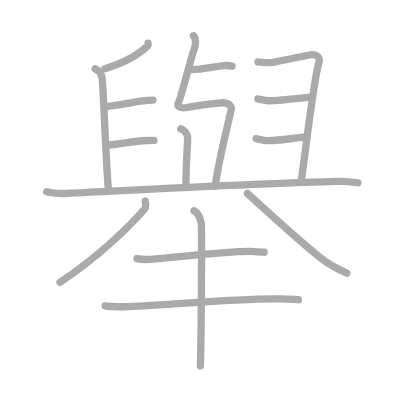
t = 0.00 s
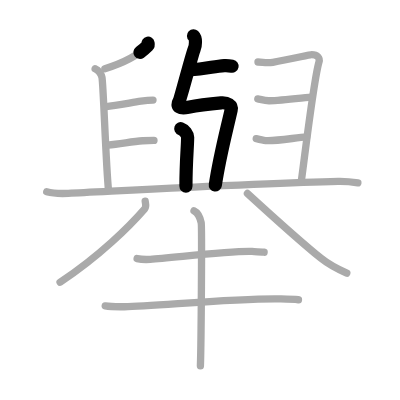
t = 3.25 s
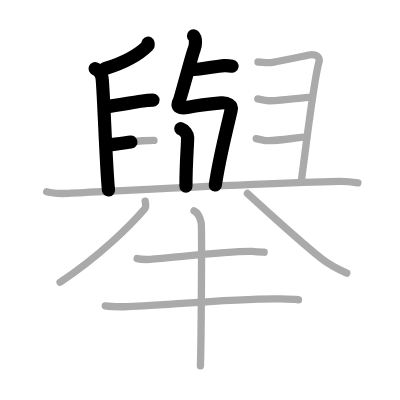
t = 6.50 s
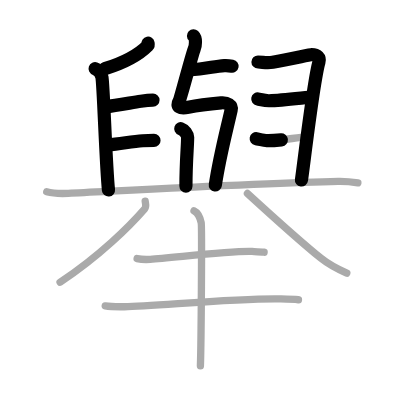
t = 9.50 s
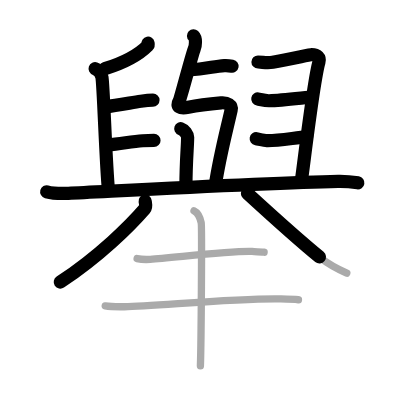
t = 12.75 s
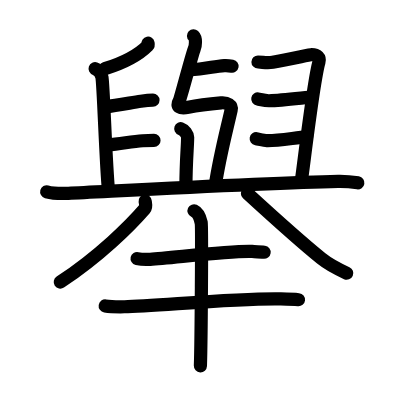
t = 16.00 s

The animated SVG that drew these frames (rendered in a browser with its animation timeline set to each time). Animation: 16 SMIL elements (animate=16); one cycle of 16.00 s.

<?xml version="1.0" standalone="no"?>
<!DOCTYPE svg PUBLIC "-//W3C//DTD SVG 1.1//EN"   "http://www.w3.org/Graphics/SVG/1.1/DTD/svg11.dtd">
<svg width="400px" height="400px"  version="1.1" xmlns="http://www.w3.org/2000/svg">
  <defs>
    <marker id="Triangle" viewBox="0 0 10 10" refX="0" refY="5" markerUnits="strokeWidth" markerWidth="3" style="stroke-opacity:0%;fill:#aaaaaa;" markerHeight="2" orient="auto">
      <path d="M 0 0 L 10 5 L 0 10 z" />
    </marker>
    
    <marker id="Arrow" viewBox="0 0 10 10" refX="5" refY="5" markerUnits="strokeWidth" markerWidth="1.8" style="stroke-opacity:0%;fill:#770000;" markerHeight="2" orient="auto">
      <path d="M 0 4 L 6 4 L 4 1 L 10 5 L 4 9 L 6 6 L 0 6 z" />
        <circle cx="5" cy="5" r="5" />
      </marker>
    
    <marker id="TriangleRed" viewBox="0 0 10 10" refX="0" refY="5" markerUnits="strokeWidth" markerWidth="3" style="stroke-opacity:0%;fill:#CC0000;" markerHeight="2" orient="auto">
      <path d="M 0 0 L 10 5 L 0 10 z" />
    </marker>
    
    <marker id="ArrowRed" viewBox="0 0 10 10" refX="5" refY="5" markerUnits="strokeWidth" markerWidth="1.8" style="stroke-opacity:0%;fill:#CC0000;" markerHeight="2" orient="auto">
      <path d="M 0 4 L 6 4 L 4 1 L 10 5 L 4 9 L 6 6 L 0 6 z" />
        <circle cx="5" cy="5" r="5" />
      </marker>
    
  </defs>
  
  <path style="fill:#ffffff; fill-opacity:100%; fill-rule:evenodd; stroke-width:0;" d="M 0 0 L 400px 0 L 400px 400px L 0 400px L 0 0" />

  <g transform="scale(3.6697247706422 3.6697247706422)">
<path style="fill:none; fill-opacity:0%; fill-rule:evenodd; stroke:#aaaaaa; stroke-opacity:100%; stroke-width: 1.5pt; stroke-linejoin:round; stroke-linecap:round;" d="M51.54 19.06c4.63-0.22 6.54-0.97 9.6-1.19c0.87-0.06 1.67 0.08 2.1 0.16"></path>
<path style="fill:none; fill-opacity:0%; fill-rule:evenodd; stroke:#aaaaaa; stroke-opacity:100%; stroke-width: 1.5pt; stroke-linejoin:round; stroke-linecap:round;" d="M52.73 9.75c0.75 0.71 0.63 2.65 0.15 3.77c-0.56 1.29-3.65 13.26-4.04 13.94c-0.96 1.69 0.23 2.23 2.48 1.77c1.6-0.33 4.9-0.84 8.93-1.21c1.69-0.15 3.03 0.66 2.74 1.94c-1.5 6.59-3.17 12.75-4.37 20.8"></path>
<path style="fill:none; fill-opacity:0%; fill-rule:evenodd; stroke:#aaaaaa; stroke-opacity:100%; stroke-width: 1.5pt; stroke-linejoin:round; stroke-linecap:round;" d="M49.26 35.06c1.04 0.36 1.87 1.61 1.87 2.37c0 2.52-0.46 6.52-0.46 13.3"></path>
<path style="fill:none; fill-opacity:0%; fill-rule:evenodd; stroke:#aaaaaa; stroke-opacity:100%; stroke-width: 1.5pt; stroke-linejoin:round; stroke-linecap:round;" d="M40.34 11.76c0.03 0.16 0.12 0.47-0.06 0.66c-2.3 2.31-5.7 4.43-11.7 6.29"></path>
<path style="fill:none; fill-opacity:0%; fill-rule:evenodd; stroke:#aaaaaa; stroke-opacity:100%; stroke-width: 1.5pt; stroke-linejoin:round; stroke-linecap:round;" d="M25.92 18.72c1.04 0.36 1.73 1.63 1.87 2.37c0.4 2.19 1.07 24.04 1.78 30.77"></path>
<path style="fill:none; fill-opacity:0%; fill-rule:evenodd; stroke:#aaaaaa; stroke-opacity:100%; stroke-width: 1.5pt; stroke-linejoin:round; stroke-linecap:round;" d="M28.66 29.1c3.31-0.38 7.01-1.11 9.73-1.52c1.19-0.18 2.65-0.3 3.3-0.3"></path>
<path style="fill:none; fill-opacity:0%; fill-rule:evenodd; stroke:#aaaaaa; stroke-opacity:100%; stroke-width: 1.5pt; stroke-linejoin:round; stroke-linecap:round;" d="M29.33 39.53c3.81-0.36 6.64-0.98 9.55-1.17c1.02-0.07 2.39-0.1 3.08-0.1"></path>
<path style="fill:none; fill-opacity:0%; fill-rule:evenodd; stroke:#aaaaaa; stroke-opacity:100%; stroke-width: 1.5pt; stroke-linejoin:round; stroke-linecap:round;" d="M70.3 16.89c1.33 0.01 2.23 0.4 4.03 0.09c4.69-0.8 10.05-2.09 10.59-2.09c1.53 0 2.33 0.86 2 2c-1.45 5.02-3.83 25.33-4.78 32.25"></path>
<path style="fill:none; fill-opacity:0%; fill-rule:evenodd; stroke:#aaaaaa; stroke-opacity:100%; stroke-width: 1.5pt; stroke-linejoin:round; stroke-linecap:round;" d="M70.25 26.96c0.68 0.12 2.07 0.52 3.1 0.49c3.68-0.08 10.74-0.99 11.67-0.99"></path>
<path style="fill:none; fill-opacity:0%; fill-rule:evenodd; stroke:#aaaaaa; stroke-opacity:100%; stroke-width: 1.5pt; stroke-linejoin:round; stroke-linecap:round;" d="M69.82 37.8c0.59 0.1 2.19 0.51 2.86 0.53c3.11 0.09 8.03-0.85 10.88-1.03"></path>
<path style="fill:none; fill-opacity:0%; fill-rule:evenodd; stroke:#aaaaaa; stroke-opacity:100%; stroke-width: 1.5pt; stroke-linejoin:round; stroke-linecap:round;" d="M12.73 52.26c1.54 0.42 4.36 0.49 5.89 0.42c12.08-0.57 54.09-2.9 73.52-3.27c2.56-0.05 4.1 0.2 5.38 0.41"></path>
<path style="fill:none; fill-opacity:0%; fill-rule:evenodd; stroke:#aaaaaa; stroke-opacity:100%; stroke-width: 1.5pt; stroke-linejoin:round; stroke-linecap:round;" d="M39.56 54.82c0.06 0.52 0.39 1.49-0.13 2.09C35.5 61.45 27.25 69.7 16.37 76.91"></path>
<path style="fill:none; fill-opacity:0%; fill-rule:evenodd; stroke:#aaaaaa; stroke-opacity:100%; stroke-width: 1.5pt; stroke-linejoin:round; stroke-linecap:round;" d="M67.43 52.71c6.82 6.24 13.94 12.74 20.11 17.71c2.21 1.78 4.21 2.78 6.96 4.03"></path>
<path style="fill:none; fill-opacity:0%; fill-rule:evenodd; stroke:#aaaaaa; stroke-opacity:100%; stroke-width: 1.5pt; stroke-linejoin:round; stroke-linecap:round;" d="M37.36 70.46c0.93 0.21 2.65 0.27 3.58 0.21c5.95-0.37 21.99-2.4 27.76-2.15c1.55 0.07 2.49 0.1 3.27 0.21"></path>
<path style="fill:none; fill-opacity:0%; fill-rule:evenodd; stroke:#aaaaaa; stroke-opacity:100%; stroke-width: 1.5pt; stroke-linejoin:round; stroke-linecap:round;" d="M28.67 83.37c1.37 0.22 3.89 0.24 5.25 0.22c8.33-0.14 30.58-2.39 42.62-2.13c2.28 0.05 3.65 0.1 4.79 0.22"></path>
<path style="fill:none; fill-opacity:0%; fill-rule:evenodd; stroke:#aaaaaa; stroke-opacity:100%; stroke-width: 1.5pt; stroke-linejoin:round; stroke-linecap:round;" d="M52.87 57.45c1.09 0.5 1.74 2.25 1.96 3.25c0.22 1 0 32.75-0.22 39"></path>

<path style="fill:none; fill-opacity:0%; fill-rule:evenodd; stroke:#000000; stroke-opacity:100%; stroke-width: 2.7pt; stroke-linejoin:round; stroke-linecap:round;" d="M51.54 19.06c4.63-0.22 6.54-0.97 9.6-1.19c0.87-0.06 1.67 0.08 2.1 0.16" pathLength="100" stroke-dashoffset="100" stroke-dasharray="100 105"><animate id="dashAnim1" attributeName="stroke-dashoffset" from="100" to="0" dur="1s" calcMode="linear" fill="freeze"/></path>
<path style="fill:none; fill-opacity:0%; fill-rule:evenodd; stroke:#000000; stroke-opacity:100%; stroke-width: 2.7pt; stroke-linejoin:round; stroke-linecap:round;" d="M52.73 9.75c0.75 0.71 0.63 2.65 0.15 3.77c-0.56 1.29-3.65 13.26-4.04 13.94c-0.96 1.69 0.23 2.23 2.48 1.77c1.6-0.33 4.9-0.84 8.93-1.21c1.69-0.15 3.03 0.66 2.74 1.94c-1.5 6.59-3.17 12.75-4.37 20.8" pathLength="100" stroke-dashoffset="100" stroke-dasharray="100 105"><animate id="dashAnim2" attributeName="stroke-dashoffset" from="100" to="0" dur="1s" calcMode="linear" begin="dashAnim1.end" fill="freeze"/></path>
<path style="fill:none; fill-opacity:0%; fill-rule:evenodd; stroke:#000000; stroke-opacity:100%; stroke-width: 2.7pt; stroke-linejoin:round; stroke-linecap:round;" d="M49.26 35.06c1.04 0.36 1.87 1.61 1.87 2.37c0 2.52-0.46 6.52-0.46 13.3" pathLength="100" stroke-dashoffset="100" stroke-dasharray="100 105"><animate id="dashAnim3" attributeName="stroke-dashoffset" from="100" to="0" dur="1s" calcMode="linear" begin="dashAnim2.end" fill="freeze"/></path>
<path style="fill:none; fill-opacity:0%; fill-rule:evenodd; stroke:#000000; stroke-opacity:100%; stroke-width: 2.7pt; stroke-linejoin:round; stroke-linecap:round;" d="M40.34 11.76c0.03 0.16 0.12 0.47-0.06 0.66c-2.3 2.31-5.7 4.43-11.7 6.29" pathLength="100" stroke-dashoffset="100" stroke-dasharray="100 105"><animate id="dashAnim4" attributeName="stroke-dashoffset" from="100" to="0" dur="1s" calcMode="linear" begin="dashAnim3.end" fill="freeze"/></path>
<path style="fill:none; fill-opacity:0%; fill-rule:evenodd; stroke:#000000; stroke-opacity:100%; stroke-width: 2.7pt; stroke-linejoin:round; stroke-linecap:round;" d="M25.92 18.72c1.04 0.36 1.73 1.63 1.87 2.37c0.4 2.19 1.07 24.04 1.78 30.77" pathLength="100" stroke-dashoffset="100" stroke-dasharray="100 105"><animate id="dashAnim5" attributeName="stroke-dashoffset" from="100" to="0" dur="1s" calcMode="linear" begin="dashAnim4.end" fill="freeze"/></path>
<path style="fill:none; fill-opacity:0%; fill-rule:evenodd; stroke:#000000; stroke-opacity:100%; stroke-width: 2.7pt; stroke-linejoin:round; stroke-linecap:round;" d="M28.66 29.1c3.31-0.38 7.01-1.11 9.73-1.52c1.19-0.18 2.65-0.3 3.3-0.3" pathLength="100" stroke-dashoffset="100" stroke-dasharray="100 105"><animate id="dashAnim6" attributeName="stroke-dashoffset" from="100" to="0" dur="1s" calcMode="linear" begin="dashAnim5.end" fill="freeze"/></path>
<path style="fill:none; fill-opacity:0%; fill-rule:evenodd; stroke:#000000; stroke-opacity:100%; stroke-width: 2.7pt; stroke-linejoin:round; stroke-linecap:round;" d="M29.33 39.53c3.81-0.36 6.64-0.98 9.55-1.17c1.02-0.07 2.39-0.1 3.08-0.1" pathLength="100" stroke-dashoffset="100" stroke-dasharray="100 105"><animate id="dashAnim7" attributeName="stroke-dashoffset" from="100" to="0" dur="1s" calcMode="linear" begin="dashAnim6.end" fill="freeze"/></path>
<path style="fill:none; fill-opacity:0%; fill-rule:evenodd; stroke:#000000; stroke-opacity:100%; stroke-width: 2.7pt; stroke-linejoin:round; stroke-linecap:round;" d="M70.3 16.89c1.33 0.01 2.23 0.4 4.03 0.09c4.69-0.8 10.05-2.09 10.59-2.09c1.53 0 2.33 0.86 2 2c-1.45 5.02-3.83 25.33-4.78 32.25" pathLength="100" stroke-dashoffset="100" stroke-dasharray="100 105"><animate id="dashAnim8" attributeName="stroke-dashoffset" from="100" to="0" dur="1s" calcMode="linear" begin="dashAnim7.end" fill="freeze"/></path>
<path style="fill:none; fill-opacity:0%; fill-rule:evenodd; stroke:#000000; stroke-opacity:100%; stroke-width: 2.7pt; stroke-linejoin:round; stroke-linecap:round;" d="M70.25 26.96c0.68 0.12 2.07 0.52 3.1 0.49c3.68-0.08 10.74-0.99 11.67-0.99" pathLength="100" stroke-dashoffset="100" stroke-dasharray="100 105"><animate id="dashAnim9" attributeName="stroke-dashoffset" from="100" to="0" dur="1s" calcMode="linear" begin="dashAnim8.end" fill="freeze"/></path>
<path style="fill:none; fill-opacity:0%; fill-rule:evenodd; stroke:#000000; stroke-opacity:100%; stroke-width: 2.7pt; stroke-linejoin:round; stroke-linecap:round;" d="M69.82 37.8c0.59 0.1 2.19 0.51 2.86 0.53c3.11 0.09 8.03-0.85 10.88-1.03" pathLength="100" stroke-dashoffset="100" stroke-dasharray="100 105"><animate id="dashAnim10" attributeName="stroke-dashoffset" from="100" to="0" dur="1s" calcMode="linear" begin="dashAnim9.end" fill="freeze"/></path>
<path style="fill:none; fill-opacity:0%; fill-rule:evenodd; stroke:#000000; stroke-opacity:100%; stroke-width: 2.7pt; stroke-linejoin:round; stroke-linecap:round;" d="M12.73 52.26c1.54 0.42 4.36 0.49 5.89 0.42c12.08-0.57 54.09-2.9 73.52-3.27c2.56-0.05 4.1 0.2 5.38 0.41" pathLength="100" stroke-dashoffset="100" stroke-dasharray="100 105"><animate id="dashAnim11" attributeName="stroke-dashoffset" from="100" to="0" dur="1s" calcMode="linear" begin="dashAnim10.end" fill="freeze"/></path>
<path style="fill:none; fill-opacity:0%; fill-rule:evenodd; stroke:#000000; stroke-opacity:100%; stroke-width: 2.7pt; stroke-linejoin:round; stroke-linecap:round;" d="M39.56 54.82c0.06 0.52 0.39 1.49-0.13 2.09C35.5 61.45 27.25 69.7 16.37 76.91" pathLength="100" stroke-dashoffset="100" stroke-dasharray="100 105"><animate id="dashAnim12" attributeName="stroke-dashoffset" from="100" to="0" dur="1s" calcMode="linear" begin="dashAnim11.end" fill="freeze"/></path>
<path style="fill:none; fill-opacity:0%; fill-rule:evenodd; stroke:#000000; stroke-opacity:100%; stroke-width: 2.7pt; stroke-linejoin:round; stroke-linecap:round;" d="M67.43 52.71c6.82 6.24 13.94 12.74 20.11 17.71c2.21 1.78 4.21 2.78 6.96 4.03" pathLength="100" stroke-dashoffset="100" stroke-dasharray="100 105"><animate id="dashAnim13" attributeName="stroke-dashoffset" from="100" to="0" dur="1s" calcMode="linear" begin="dashAnim12.end" fill="freeze"/></path>
<path style="fill:none; fill-opacity:0%; fill-rule:evenodd; stroke:#000000; stroke-opacity:100%; stroke-width: 2.7pt; stroke-linejoin:round; stroke-linecap:round;" d="M37.36 70.46c0.93 0.21 2.65 0.27 3.58 0.21c5.95-0.37 21.99-2.4 27.76-2.15c1.55 0.07 2.49 0.1 3.27 0.21" pathLength="100" stroke-dashoffset="100" stroke-dasharray="100 105"><animate id="dashAnim14" attributeName="stroke-dashoffset" from="100" to="0" dur="1s" calcMode="linear" begin="dashAnim13.end" fill="freeze"/></path>
<path style="fill:none; fill-opacity:0%; fill-rule:evenodd; stroke:#000000; stroke-opacity:100%; stroke-width: 2.7pt; stroke-linejoin:round; stroke-linecap:round;" d="M28.67 83.37c1.37 0.22 3.89 0.24 5.25 0.22c8.33-0.14 30.58-2.39 42.62-2.13c2.28 0.05 3.65 0.1 4.79 0.22" pathLength="100" stroke-dashoffset="100" stroke-dasharray="100 105"><animate id="dashAnim15" attributeName="stroke-dashoffset" from="100" to="0" dur="1s" calcMode="linear" begin="dashAnim14.end" fill="freeze"/></path>
<path style="fill:none; fill-opacity:0%; fill-rule:evenodd; stroke:#000000; stroke-opacity:100%; stroke-width: 2.7pt; stroke-linejoin:round; stroke-linecap:round;" d="M52.87 57.45c1.09 0.5 1.74 2.25 1.96 3.25c0.22 1 0 32.75-0.22 39" pathLength="100" stroke-dashoffset="100" stroke-dasharray="100 105"><animate id="dashAnim16" attributeName="stroke-dashoffset" from="100" to="0" dur="1s" calcMode="linear" begin="dashAnim15.end" fill="freeze"/></path>

</g>

</svg>  
          
